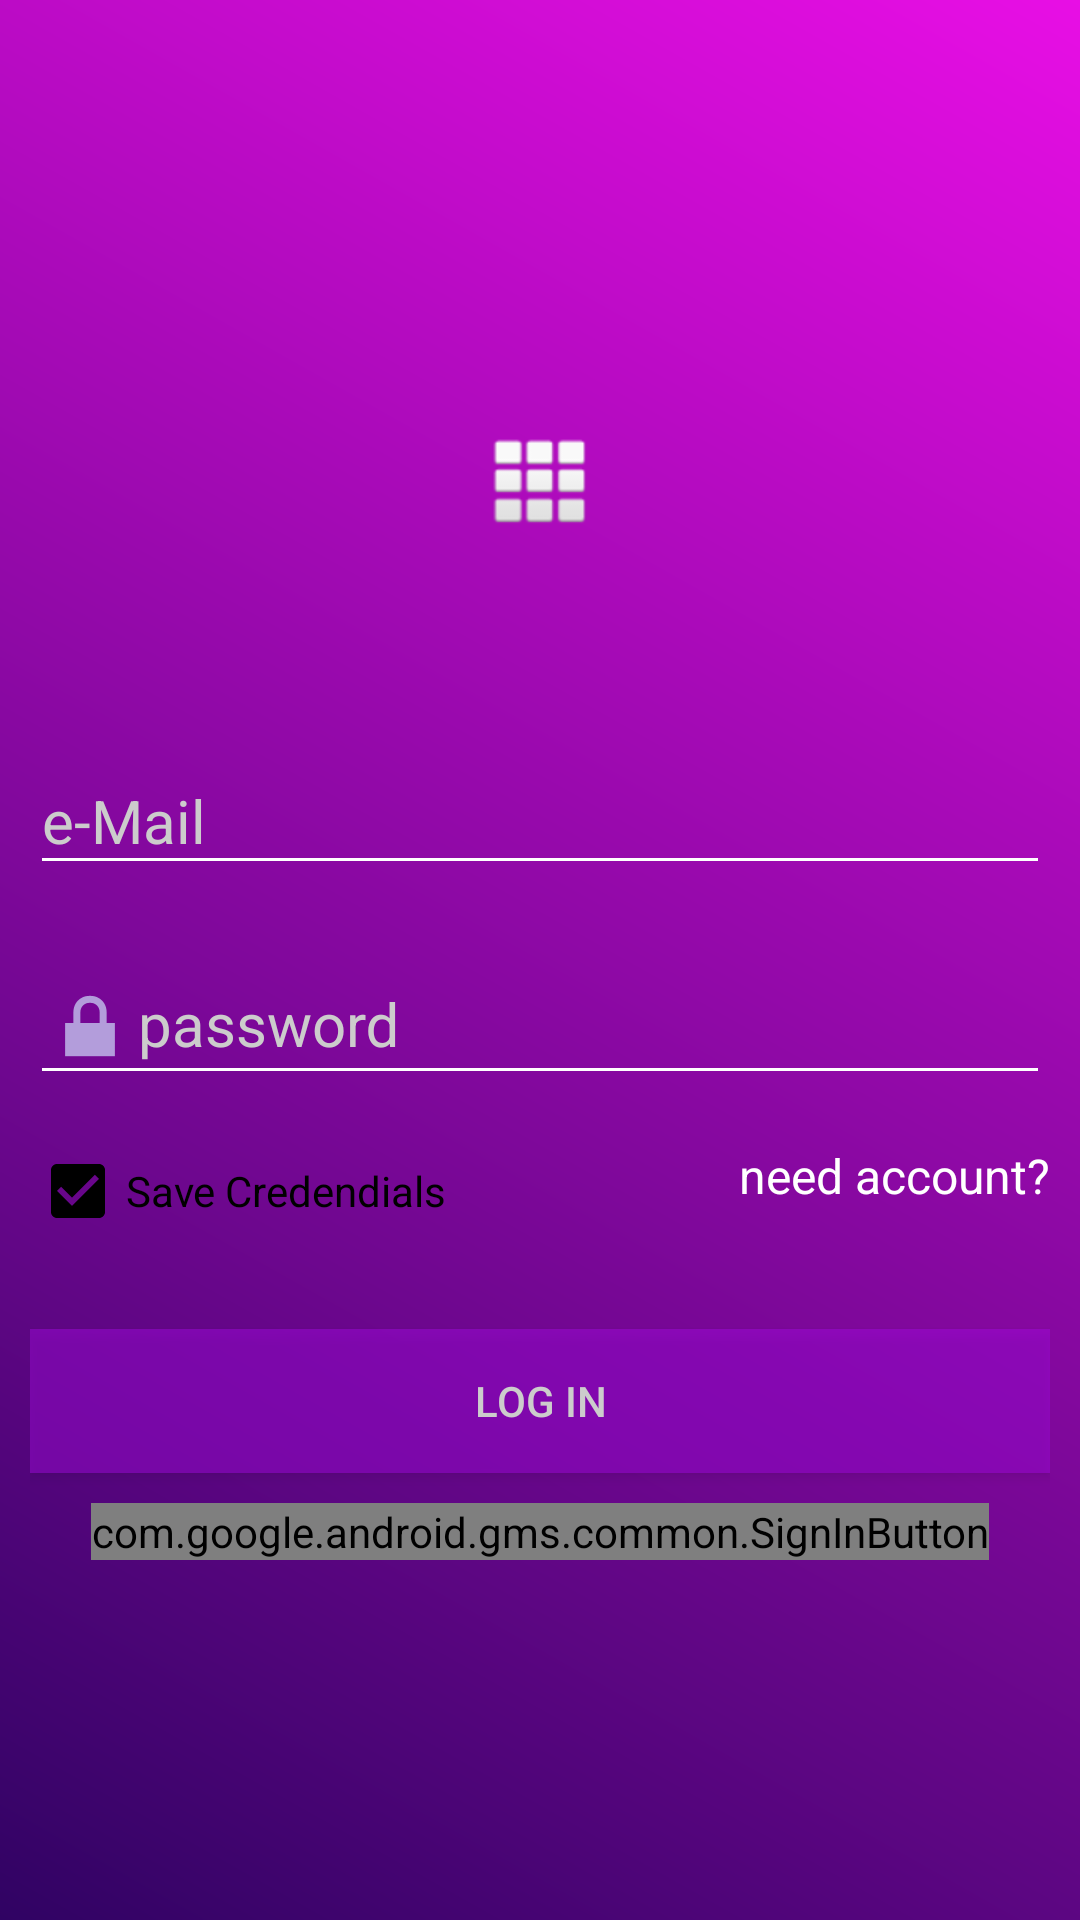

Write the Android layout XML for this screen, with the resource values it uses.
<!-- AndroidManifest.xml: application theme AppTheme -->
<!-- res/layout/activity_login.xml -->
<?xml version="1.0" encoding="utf-8"?>
<LinearLayout
    xmlns:android="http://schemas.android.com/apk/res/android"
    xmlns:tools="http://schemas.android.com/tools"
    android:layout_width="match_parent"
    android:layout_height="match_parent"
    android:background="@drawable/gradient_background"
    android:gravity="center"
    android:orientation="vertical"
    android:padding="10dp">

    <ImageView
        android:layout_width="wrap_content"
        android:layout_height="100dp"
        android:contentDescription="@string/app_icon"
        android:src="@android:drawable/ic_dialog_dialer">

        <requestFocus />
    </ImageView>

    <android.support.design.widget.TextInputLayout
        android:layout_width="match_parent"
        android:layout_height="wrap_content"
        android:layout_marginTop="30dp"
        android:textColorHint="#cccccc">

        <EditText
            android:id="@+id/et_uname"
            android:layout_width="match_parent"
            android:layout_height="wrap_content"
            android:backgroundTint="#ffff"
            android:drawableStart="@drawable/ic_person_outline_white_24dp"
            android:hint="e-Mail"
            android:inputType="textPersonName"
            android:textColor="#cccccc"
            android:textSize="20sp"
            tools:targetApi="lollipop" />

    </android.support.design.widget.TextInputLayout>

    <android.support.design.widget.TextInputLayout
        android:layout_width="match_parent"
        android:layout_height="wrap_content"
        android:layout_marginTop="10dp"
        android:textColorHint="#cccccc">

        <EditText
            android:id="@+id/et_password"
            android:layout_width="match_parent"
            android:layout_height="wrap_content"
            android:backgroundTint="#ffff"
            android:drawableStart="@android:drawable/ic_lock_lock"
            android:hint="password"
            android:inputType="textPassword"
            android:textColor="#cccccc"
            android:textSize="20sp"
            tools:targetApi="lollipop" />
    </android.support.design.widget.TextInputLayout>

    <RelativeLayout
        android:layout_width="match_parent"
        android:layout_height="wrap_content">

        <CheckBox
            android:id="@+id/is_savepass"
            android:layout_width="wrap_content"
            android:layout_height="wrap_content"
            android:layout_gravity="start"
            android:layout_marginTop="16dp"
            android:buttonTint="@color/tw__solid_white"
            android:checked="true"
            android:text="Save Credendials"
            android:textColor="@color/tw__solid_white" />

        <TextView
            android:id="@+id/tv_sign_up"
            android:layout_width="wrap_content"
            android:layout_height="wrap_content"
            android:layout_alignParentEnd="true"
            android:layout_marginTop="16dp"
            android:text="@string/need_account"
            android:textColor="#ffffff"
            android:textSize="16sp" />
    </RelativeLayout>

    <Button
        android:id="@+id/btn_login"
        android:layout_width="match_parent"
        android:layout_height="wrap_content"
        android:layout_marginBottom="10dp"
        android:layout_marginTop="30dp"
        android:background="#79a209df"
        android:text="@string/log_in"
        android:textColor="#cccccc" />

    <com.google.android.gms.common.SignInButton
        android:id="@+id/gplus_sign_in_button"
        android:layout_width="wrap_content"
        android:layout_height="wrap_content"
        android:layout_marginBottom="10dp" />

</LinearLayout>
<!-- resources referenced by this layout -->
<resources>
  <!-- drawable gradient_background (drawable) -->
  <?xml version="1.0" encoding="utf-8"?>
  <shape xmlns:android="http://schemas.android.com/apk/res/android">
      <gradient
          android:angle="225"
          android:endColor="#300363"
          android:startColor="#e80ee5" />
  </shape>
  <string name="app_icon">app_icon</string>
  <string name="log_in">Log In</string>
  <string name="need_account">need account?</string>
  <style name="AppTheme" parent="Theme.AppCompat.Light.NoActionBar">
          
          <item name="colorPrimary">@color/colorPrimary</item>
          <item name="colorPrimaryDark">@color/colorPrimaryDark</item>
          <item name="colorAccent">@color/colorAccent</item>
          <item name="android:windowNoTitle">true</item>
          <item name="android:windowFullscreen">true</item>
  
      </style>
  <color name="colorPrimary">#7E57C2</color>
  <color name="colorPrimaryDark">#673AB7</color>
  <color name="colorAccent">#B39DDB</color>
</resources>
